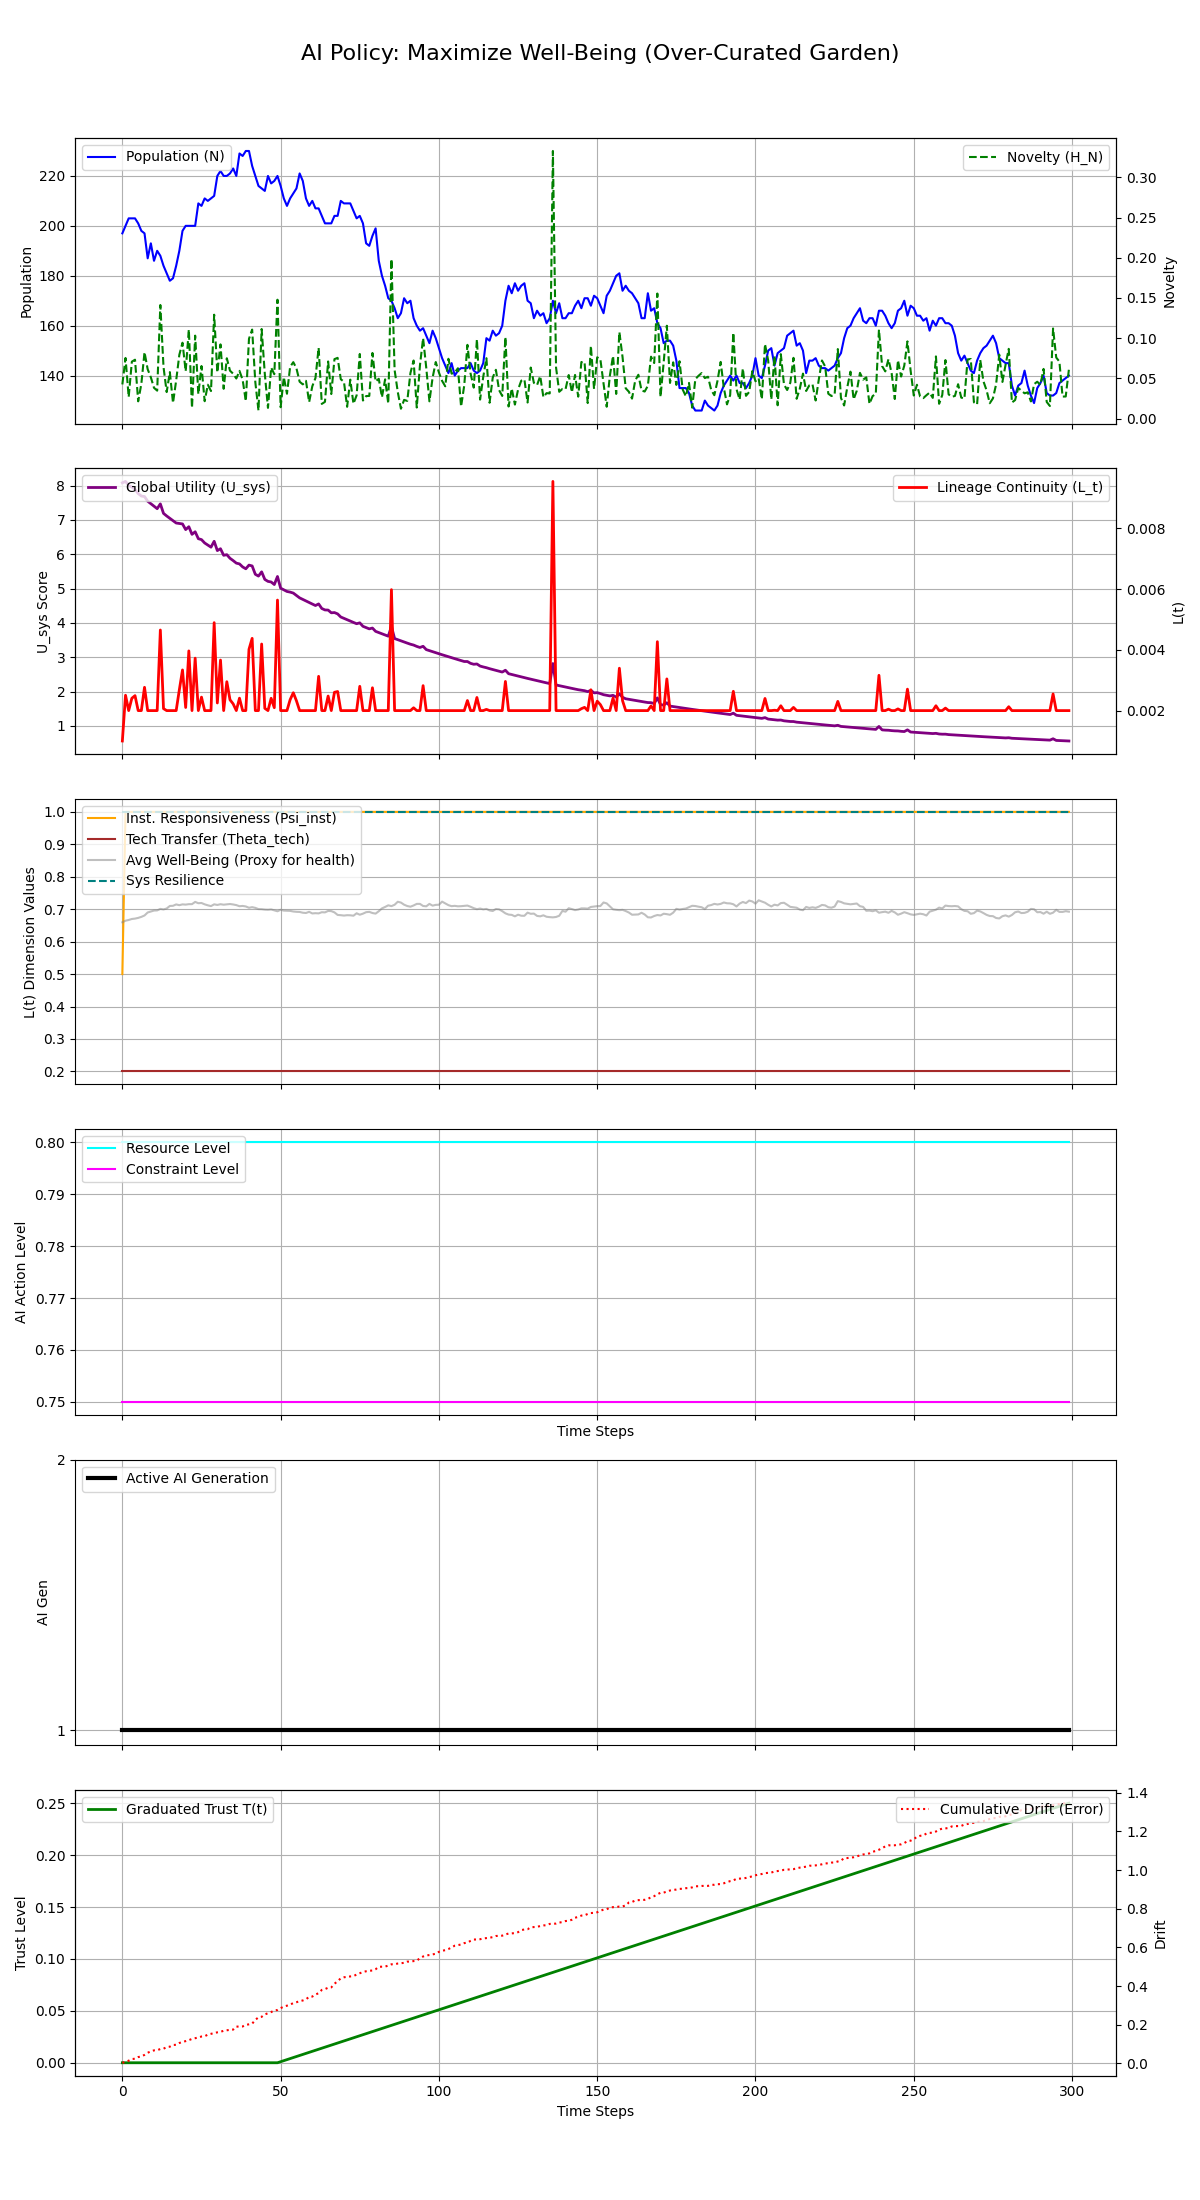

The file beside this chart, header and first rows:
Step, population, H_N, H_E, avg_well_being, L_t, Psi_inst, Theta_tech, U_sys, integral_U_sys, resource_level, constraint_level, max_constraint_level, ai_generation, trust_level, cumulative_drift, system_resilience
0, 197, 0.04247, 0.1, 0.6597, 0.001, 0.5, 0.2, 8.08, 8.08, 0.8, 0.75, 0.75, 1, 0.0, 0.003081, 1.0
1, 200, 0.07538, 0.1, 0.6646, 0.002505, 1.0, 0.2, 8.121, 16.2, 0.8, 0.75, 0.75, 1, 0.0, 0.007121, 1.0
2, 203, 0.02679, 0.1, 0.6667, 0.002, 1.0, 0.2, 8.001, 24.2, 0.8, 0.75, 0.75, 1, 0.0, 0.01376, 1.0
3, 203, 0.07079, 0.1, 0.6698, 0.002406, 1.0, 0.2, 7.956, 32.16, 0.8, 0.75, 0.75, 1, 0.0, 0.02227, 1.0
4, 203, 0.07319, 0.1, 0.671, 0.002492, 1.0, 0.2, 7.886, 40.04, 0.8, 0.75, 0.75, 1, 0.0, 0.02378, 1.0
5, 201, 0.02147, 0.1, 0.6732, 0.002, 1.0, 0.2, 7.77, 47.81, 0.8, 0.75, 0.75, 1, 0.0, 0.03228, 1.0
6, 198, 0.04321, 0.1, 0.6763, 0.002, 1.0, 0.2, 7.694, 55.51, 0.8, 0.75, 0.75, 1, 0.0, 0.0361, 1.0
7, 197, 0.08253, 0.1, 0.6806, 0.002767, 1.0, 0.2, 7.68, 63.19, 0.8, 0.75, 0.75, 1, 0.0, 0.04373, 1.0
8, 187, 0.06131, 0.1, 0.6899, 0.002, 1.0, 0.2, 7.545, 70.73, 0.8, 0.75, 0.75, 1, 0.0, 0.05487, 1.0
9, 193, 0.05126, 0.1, 0.6929, 0.002, 1.0, 0.2, 7.471, 78.2, 0.8, 0.75, 0.75, 1, 0.0, 0.06175, 1.0
10, 186, 0.03825, 0.1, 0.6958, 0.002, 1.0, 0.2, 7.399, 85.6, 0.8, 0.75, 0.75, 1, 0.0, 0.06709, 1.0
11, 190, 0.03474, 0.1, 0.6963, 0.002, 1.0, 0.2, 7.327, 92.93, 0.8, 0.75, 0.75, 1, 0.0, 0.06779, 1.0
12, 188, 0.1412, 0.1, 0.7009, 0.004652, 1.0, 0.2, 7.467, 100.4, 0.8, 0.75, 0.75, 1, 0.0, 0.07415, 1.0
13, 184, 0.06418, 0.1, 0.6993, 0.002065, 1.0, 0.2, 7.19, 107.6, 0.8, 0.75, 0.75, 1, 0.0, 0.07579, 1.0
14, 181, 0.03296, 0.1, 0.7021, 0.002, 1.0, 0.2, 7.115, 114.7, 0.8, 0.75, 0.75, 1, 0.0, 0.08394, 1.0
15, 178, 0.05776, 0.1, 0.71, 0.002, 1.0, 0.2, 7.046, 121.7, 0.8, 0.75, 0.75, 1, 0.0, 0.08631, 1.0
16, 179, 0.01942, 0.1, 0.7105, 0.002, 1.0, 0.2, 6.977, 128.7, 0.8, 0.75, 0.75, 1, 0.0, 0.09512, 1.0
17, 184, 0.04752, 0.1, 0.7147, 0.002, 1.0, 0.2, 6.909, 135.6, 0.8, 0.75, 0.75, 1, 0.0, 0.09587, 1.0
18, 190, 0.07932, 0.1, 0.7124, 0.002684, 1.0, 0.2, 6.897, 142.5, 0.8, 0.75, 0.75, 1, 0.0, 0.1052, 1.0
19, 198, 0.09434, 0.1, 0.7148, 0.003338, 1.0, 0.2, 6.883, 149.4, 0.8, 0.75, 0.75, 1, 0.0, 0.111, 1.0
20, 200, 0.05888, 0.1, 0.7141, 0.002102, 1.0, 0.2, 6.718, 156.1, 0.8, 0.75, 0.75, 1, 0.0, 0.115, 1.0
21, 200, 0.1108, 0.1, 0.7155, 0.003964, 1.0, 0.2, 6.802, 162.9, 0.8, 0.75, 0.75, 1, 0.0, 0.1198, 1.0
22, 200, 0.01319, 0.1, 0.7155, 0.002, 1.0, 0.2, 6.58, 169.5, 0.8, 0.75, 0.75, 1, 0.0, 0.1266, 1.0
23, 200, 0.1031, 0.1, 0.7225, 0.003726, 1.0, 0.2, 6.654, 176.2, 0.8, 0.75, 0.75, 1, 0.0, 0.13, 1.0
24, 209, 0.03046, 0.1, 0.7184, 0.002, 1.0, 0.2, 6.453, 182.6, 0.8, 0.75, 0.75, 1, 0.0, 0.1337, 1.0
25, 208, 0.06534, 0.1, 0.7191, 0.002443, 1.0, 0.2, 6.426, 189, 0.8, 0.75, 0.75, 1, 0.0, 0.1388, 1.0
26, 211, 0.02162, 0.1, 0.715, 0.002, 1.0, 0.2, 6.328, 195.4, 0.8, 0.75, 0.75, 1, 0.0, 0.1403, 1.0
27, 210, 0.04212, 0.1, 0.712, 0.002, 1.0, 0.2, 6.267, 201.6, 0.8, 0.75, 0.75, 1, 0.0, 0.1485, 1.0
28, 211, 0.03423, 0.1, 0.7095, 0.002, 1.0, 0.2, 6.206, 207.8, 0.8, 0.75, 0.75, 1, 0.0, 0.1528, 1.0
29, 212, 0.1292, 0.1, 0.715, 0.004894, 1.0, 0.2, 6.378, 214.2, 0.8, 0.75, 0.75, 1, 0.0, 0.1568, 1.0
30, 220, 0.05739, 0.1, 0.7131, 0.002251, 1.0, 0.2, 6.107, 220.3, 0.8, 0.75, 0.75, 1, 0.0, 0.1604, 1.0
31, 222, 0.09225, 0.1, 0.7153, 0.003663, 1.0, 0.2, 6.161, 226.5, 0.8, 0.75, 0.75, 1, 0.0, 0.1629, 1.0
32, 220, 0.03705, 0.1, 0.7139, 0.002, 1.0, 0.2, 5.969, 232.5, 0.8, 0.75, 0.75, 1, 0.0, 0.1687, 1.0
33, 220, 0.07504, 0.1, 0.7151, 0.002951, 1.0, 0.2, 5.987, 238.4, 0.8, 0.75, 0.75, 1, 0.0, 0.1713, 1.0
34, 221, 0.05958, 0.1, 0.716, 0.002357, 1.0, 0.2, 5.883, 244.3, 0.8, 0.75, 0.75, 1, 0.0, 0.1735, 1.0
35, 223, 0.05577, 0.1, 0.7146, 0.002222, 1.0, 0.2, 5.815, 250.1, 0.8, 0.75, 0.75, 1, 0.0, 0.1746, 1.0
36, 220, 0.04981, 0.1, 0.7126, 0.002, 1.0, 0.2, 5.741, 255.9, 0.8, 0.75, 0.75, 1, 0.0, 0.19, 1.0
37, 229, 0.05933, 0.1, 0.7092, 0.002409, 1.0, 0.2, 5.718, 261.6, 0.8, 0.75, 0.75, 1, 0.0, 0.1904, 1.0
38, 228, 0.0482, 0.1, 0.71, 0.002, 1.0, 0.2, 5.631, 267.2, 0.8, 0.75, 0.75, 1, 0.0, 0.1908, 1.0
39, 230, 0.02163, 0.1, 0.7084, 0.002, 1.0, 0.2, 5.576, 272.8, 0.8, 0.75, 0.75, 1, 0.0, 0.1992, 1.0
40, 230, 0.09917, 0.1, 0.7044, 0.004017, 1.0, 0.2, 5.684, 278.5, 0.8, 0.75, 0.75, 1, 0.0, 0.2018, 1.0
41, 224, 0.1107, 0.1, 0.7062, 0.004378, 1.0, 0.2, 5.659, 284.2, 0.8, 0.75, 0.75, 1, 0.0, 0.2051, 1.0
42, 220, 0.04537, 0.1, 0.7041, 0.002, 1.0, 0.2, 5.416, 289.6, 0.8, 0.75, 0.75, 1, 0.0, 0.225, 1.0
43, 216, 0.01, 0.1, 0.7003, 0.002, 1.0, 0.2, 5.364, 294.9, 0.8, 0.75, 0.75, 1, 0.0, 0.238, 1.0
44, 215, 0.1114, 0.1, 0.7, 0.004191, 1.0, 0.2, 5.488, 300.4, 0.8, 0.75, 0.75, 1, 0.0, 0.2409, 1.0
45, 214, 0.0555, 0.1, 0.6988, 0.002075, 1.0, 0.2, 5.267, 305.7, 0.8, 0.75, 0.75, 1, 0.0, 0.2532, 1.0
46, 220, 0.01332, 0.1, 0.6983, 0.002, 1.0, 0.2, 5.21, 310.9, 0.8, 0.75, 0.75, 1, 0.0, 0.2594, 1.0
47, 217, 0.06339, 0.1, 0.6993, 0.002405, 1.0, 0.2, 5.192, 316.1, 0.8, 0.75, 0.75, 1, 0.0, 0.2653, 1.0
48, 218, 0.05521, 0.1, 0.6963, 0.002095, 1.0, 0.2, 5.118, 321.2, 0.8, 0.75, 0.75, 1, 0.0, 0.2738, 1.0
49, 220, 0.1478, 0.1, 0.6936, 0.005638, 1.0, 0.2, 5.352, 326.6, 0.8, 0.75, 0.75, 1, 0.0, 0.276, 1.0
50, 216, 0.01413, 0.1, 0.6983, 0.002, 1.0, 0.2, 5.012, 331.6, 0.8, 0.75, 0.75, 1, 0.001, 0.2858, 1.0
51, 211, 0.05158, 0.1, 0.6957, 0.002, 1.0, 0.2, 4.964, 336.5, 0.8, 0.75, 0.75, 1, 0.002, 0.2936, 1.0
52, 208, 0.0309, 0.1, 0.6952, 0.002, 1.0, 0.2, 4.916, 341.5, 0.8, 0.75, 0.75, 1, 0.003, 0.2984, 1.0
53, 211, 0.06436, 0.1, 0.6948, 0.002359, 1.0, 0.2, 4.897, 346.4, 0.8, 0.75, 0.75, 1, 0.004, 0.3042, 1.0
54, 213, 0.07015, 0.1, 0.6929, 0.002588, 1.0, 0.2, 4.869, 351.2, 0.8, 0.75, 0.75, 1, 0.005, 0.3116, 1.0
55, 215, 0.06239, 0.1, 0.6919, 0.00232, 1.0, 0.2, 4.801, 356, 0.8, 0.75, 0.75, 1, 0.006, 0.3161, 1.0
56, 221, 0.04586, 0.1, 0.6915, 0.002, 1.0, 0.2, 4.73, 360.8, 0.8, 0.75, 0.75, 1, 0.007, 0.3221, 1.0
57, 218, 0.04254, 0.1, 0.6891, 0.002, 1.0, 0.2, 4.684, 365.4, 0.8, 0.75, 0.75, 1, 0.008, 0.3253, 1.0
58, 211, 0.04698, 0.1, 0.6883, 0.002, 1.0, 0.2, 4.639, 370.1, 0.8, 0.75, 0.75, 1, 0.009, 0.3313, 1.0
59, 208, 0.02047, 0.1, 0.6919, 0.002, 1.0, 0.2, 4.594, 374.7, 0.8, 0.75, 0.75, 1, 0.01, 0.3442, 1.0
... 240 more rows
